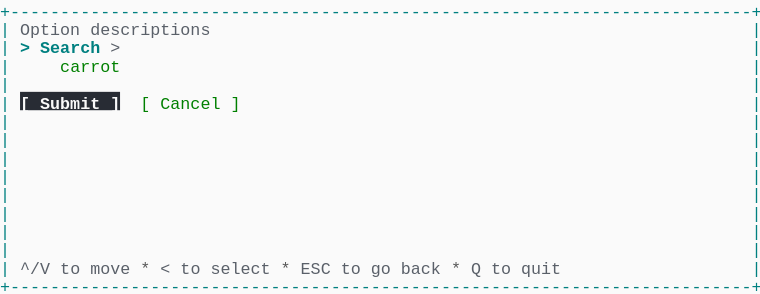
t = 0.00 s
t = 1.03 s: frame unchanged from t = 0.00 s, image omitted
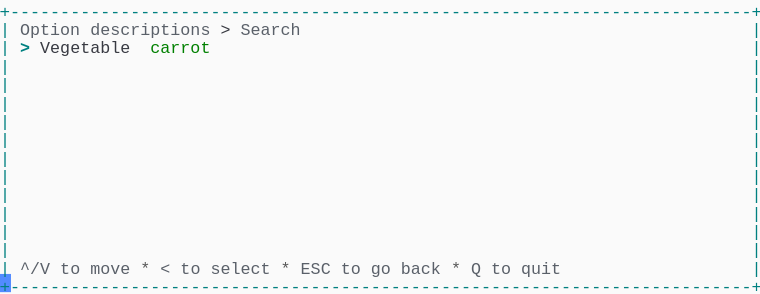
t = 1.98 s
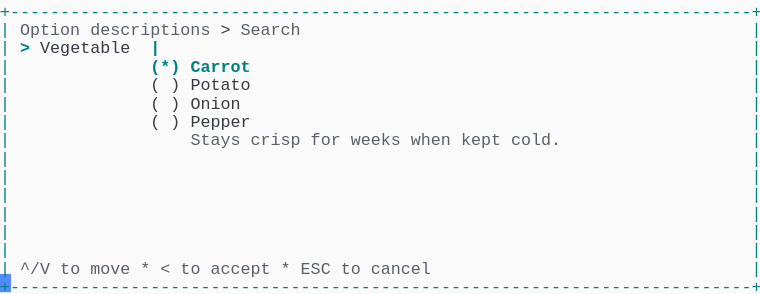
t = 2.80 s
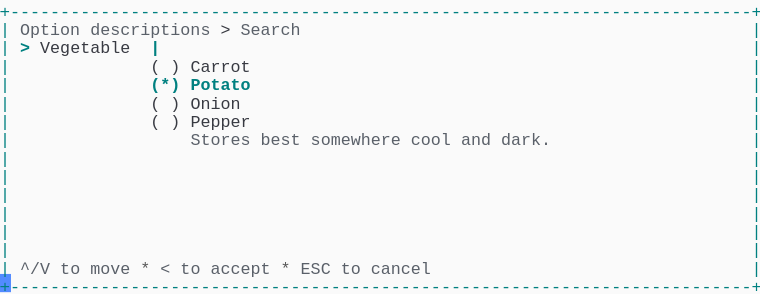
t = 3.69 s
t = 5.06 s: frame unchanged from t = 3.69 s, image omitted

The animated SVG that drew these frames (rendered in a browser with its animation timeline set to each time). Animation: 1 CSS @keyframes rule; one cycle of 5.75 s, repeats indefinitely.

<svg xmlns="http://www.w3.org/2000/svg" xmlns:xlink="http://www.w3.org/1999/xlink" width="760" height="293.92"><rect width="760" height="293.92" rx="0" ry="0" class="a"></rect><svg height="293.92" viewBox="0 0 76 29.392" width="760" xmlns="http://www.w3.org/2000/svg" xmlns:xlink="http://www.w3.org/1999/xlink"><style>.a{fill:rgb(250,250,250)}.b{font-family:Consolas,"Courier New",Courier,"Liberation Mono",monospace}.c{fill:rgb(0,128,128);white-space:pre}.d{fill:rgb(90,96,105);white-space:pre}.e{fill:rgb(88,88,88);white-space:pre}.f{fill:rgb(56,58,66);white-space:pre}.g{fill:rgb(0,128,128);font-weight:bold;white-space:pre}.h{fill:transparent}.i{fill:rgb(82,139,255)}.k{animation-duration:5.75s;animation-iteration-count:infinite;animation-name:j;animation-timing-function:steps(1,end)}.l{fill:rgb(0,128,0);white-space:pre}.m{fill:rgb(40,44,52)}.n{fill:rgb(250,250,250);font-weight:bold;white-space:pre}@keyframes j{0%{transform:translateX(-0px)}0%{transform:translateX(-76px)}23.9%{transform:translateX(-152px)}38%{transform:translateX(-228px)}52.2%{transform:translateX(-304px)}100%{transform:translateX(-380px)}}</style><g font-family="Consolas, &quot;Courier New&quot;, Courier, &quot;Liberation Mono&quot;, monospace" font-size="1.67" class="b"><defs><symbol id="1"><text x="0" y="1.67" class="c" textLength="76.152" lengthAdjust="spacingAndGlyphs">+--------------------------------------------------------------------------+</text></symbol><symbol id="2"><text x="0" y="1.67" class="c" textLength="1.002" lengthAdjust="spacingAndGlyphs">|</text><text x="75.14999999999999" y="1.67" class="c" textLength="1.002" lengthAdjust="spacingAndGlyphs">|</text></symbol><symbol id="3"><text x="0" y="1.67" class="c" textLength="1.002" lengthAdjust="spacingAndGlyphs">|</text><text x="2.004" y="1.67" class="d" textLength="3.006" lengthAdjust="spacingAndGlyphs">^/V</text><text x="6.012" y="1.67" class="d" textLength="2.004" lengthAdjust="spacingAndGlyphs">to</text><text x="9.017999999999999" y="1.67" class="d" textLength="4.008" lengthAdjust="spacingAndGlyphs">move</text><text x="14.027999999999999" y="1.67" class="e" textLength="1.002" lengthAdjust="spacingAndGlyphs">*</text><text x="16.032" y="1.67" class="d" textLength="1.002" lengthAdjust="spacingAndGlyphs">&lt;</text><text x="18.035999999999998" y="1.67" class="d" textLength="2.004" lengthAdjust="spacingAndGlyphs">to</text><text x="21.041999999999998" y="1.67" class="d" textLength="6.012" lengthAdjust="spacingAndGlyphs">select</text><text x="28.055999999999997" y="1.67" class="e" textLength="1.002" lengthAdjust="spacingAndGlyphs">*</text><text x="30.059999999999995" y="1.67" class="d" textLength="3.006" lengthAdjust="spacingAndGlyphs">ESC</text><text x="34.068" y="1.67" class="d" textLength="2.004" lengthAdjust="spacingAndGlyphs">to</text><text x="37.074" y="1.67" class="d" textLength="2.004" lengthAdjust="spacingAndGlyphs">go</text><text x="40.08" y="1.67" class="d" textLength="4.008" lengthAdjust="spacingAndGlyphs">back</text><text x="45.089999999999996" y="1.67" class="e" textLength="1.002" lengthAdjust="spacingAndGlyphs">*</text><text x="47.093999999999994" y="1.67" class="d" textLength="1.002" lengthAdjust="spacingAndGlyphs">Q</text><text x="49.098" y="1.67" class="d" textLength="2.004" lengthAdjust="spacingAndGlyphs">to</text><text x="52.104" y="1.67" class="d" textLength="4.008" lengthAdjust="spacingAndGlyphs">quit</text><text x="75.14999999999999" y="1.67" class="c" textLength="1.002" lengthAdjust="spacingAndGlyphs">|</text></symbol><symbol id="4"><text x="0" y="1.67" class="c" textLength="1.002" lengthAdjust="spacingAndGlyphs">|</text><text x="2.004" y="1.67" class="d" textLength="6.012" lengthAdjust="spacingAndGlyphs">Option</text><text x="9.017999999999999" y="1.67" class="d" textLength="12.024" lengthAdjust="spacingAndGlyphs">descriptions</text><text x="22.043999999999997" y="1.67" class="f" textLength="1.002" lengthAdjust="spacingAndGlyphs">&gt;</text><text x="24.048" y="1.67" class="d" textLength="6.012" lengthAdjust="spacingAndGlyphs">Search</text><text x="75.14999999999999" y="1.67" class="c" textLength="1.002" lengthAdjust="spacingAndGlyphs">|</text></symbol><symbol id="5"><text x="0" y="1.67" class="c" textLength="1.002" lengthAdjust="spacingAndGlyphs">|</text><text x="2.004" y="1.67" class="g" textLength="1.002" lengthAdjust="spacingAndGlyphs">&gt;</text><text x="4.008" y="1.67" class="f" textLength="9.018" lengthAdjust="spacingAndGlyphs">Vegetable</text><text x="15.029999999999998" y="1.67" class="g" textLength="1.002" lengthAdjust="spacingAndGlyphs">|</text><text x="75.14999999999999" y="1.67" class="c" textLength="1.002" lengthAdjust="spacingAndGlyphs">|</text></symbol><symbol id="6"><text x="0" y="1.67" class="c" textLength="1.002" lengthAdjust="spacingAndGlyphs">|</text><text x="15.029999999999998" y="1.67" class="f" textLength="1.002" lengthAdjust="spacingAndGlyphs">(</text><text x="17.034" y="1.67" class="f" textLength="1.002" lengthAdjust="spacingAndGlyphs">)</text><text x="19.037999999999997" y="1.67" class="f" textLength="5.01" lengthAdjust="spacingAndGlyphs">Onion</text><text x="75.14999999999999" y="1.67" class="c" textLength="1.002" lengthAdjust="spacingAndGlyphs">|</text></symbol><symbol id="7"><text x="0" y="1.67" class="c" textLength="1.002" lengthAdjust="spacingAndGlyphs">|</text><text x="15.029999999999998" y="1.67" class="f" textLength="1.002" lengthAdjust="spacingAndGlyphs">(</text><text x="17.034" y="1.67" class="f" textLength="1.002" lengthAdjust="spacingAndGlyphs">)</text><text x="19.037999999999997" y="1.67" class="f" textLength="6.012" lengthAdjust="spacingAndGlyphs">Pepper</text><text x="75.14999999999999" y="1.67" class="c" textLength="1.002" lengthAdjust="spacingAndGlyphs">|</text></symbol><symbol id="8"><text x="0" y="1.67" class="c" textLength="1.002" lengthAdjust="spacingAndGlyphs">|</text><text x="2.004" y="1.67" class="d" textLength="3.006" lengthAdjust="spacingAndGlyphs">^/V</text><text x="6.012" y="1.67" class="d" textLength="2.004" lengthAdjust="spacingAndGlyphs">to</text><text x="9.017999999999999" y="1.67" class="d" textLength="4.008" lengthAdjust="spacingAndGlyphs">move</text><text x="14.027999999999999" y="1.67" class="e" textLength="1.002" lengthAdjust="spacingAndGlyphs">*</text><text x="16.032" y="1.67" class="d" textLength="1.002" lengthAdjust="spacingAndGlyphs">&lt;</text><text x="18.035999999999998" y="1.67" class="d" textLength="2.004" lengthAdjust="spacingAndGlyphs">to</text><text x="21.041999999999998" y="1.67" class="d" textLength="6.012" lengthAdjust="spacingAndGlyphs">accept</text><text x="28.055999999999997" y="1.67" class="e" textLength="1.002" lengthAdjust="spacingAndGlyphs">*</text><text x="30.059999999999995" y="1.67" class="d" textLength="3.006" lengthAdjust="spacingAndGlyphs">ESC</text><text x="34.068" y="1.67" class="d" textLength="2.004" lengthAdjust="spacingAndGlyphs">to</text><text x="37.074" y="1.67" class="d" textLength="6.012" lengthAdjust="spacingAndGlyphs">cancel</text><text x="75.14999999999999" y="1.67" class="c" textLength="1.002" lengthAdjust="spacingAndGlyphs">|</text></symbol><symbol id="9"><text x="0" y="1.67" class="c" textLength="1.002" lengthAdjust="spacingAndGlyphs">|</text><text x="15.029999999999998" y="1.67" class="f" textLength="1.002" lengthAdjust="spacingAndGlyphs">(</text><text x="17.034" y="1.67" class="f" textLength="1.002" lengthAdjust="spacingAndGlyphs">)</text><text x="19.037999999999997" y="1.67" class="f" textLength="6.012" lengthAdjust="spacingAndGlyphs">Carrot</text><text x="75.14999999999999" y="1.67" class="c" textLength="1.002" lengthAdjust="spacingAndGlyphs">|</text></symbol><symbol id="10"><text x="0" y="1.67" class="c" textLength="1.002" lengthAdjust="spacingAndGlyphs">|</text><text x="15.029999999999998" y="1.67" class="g" textLength="3.006" lengthAdjust="spacingAndGlyphs">(*)</text><text x="19.037999999999997" y="1.67" class="g" textLength="6.012" lengthAdjust="spacingAndGlyphs">Potato</text><text x="75.14999999999999" y="1.67" class="c" textLength="1.002" lengthAdjust="spacingAndGlyphs">|</text></symbol><symbol id="11"><text x="0" y="1.67" class="c" textLength="1.002" lengthAdjust="spacingAndGlyphs">|</text><text x="19.037999999999997" y="1.67" class="d" textLength="6.012" lengthAdjust="spacingAndGlyphs">Stores</text><text x="26.052" y="1.67" class="d" textLength="4.008" lengthAdjust="spacingAndGlyphs">best</text><text x="31.061999999999998" y="1.67" class="d" textLength="9.018" lengthAdjust="spacingAndGlyphs">somewhere</text><text x="41.082" y="1.67" class="d" textLength="4.008" lengthAdjust="spacingAndGlyphs">cool</text><text x="46.09199999999999" y="1.67" class="d" textLength="3.006" lengthAdjust="spacingAndGlyphs">and</text><text x="50.1" y="1.67" class="d" textLength="5.01" lengthAdjust="spacingAndGlyphs">dark.</text><text x="75.14999999999999" y="1.67" class="c" textLength="1.002" lengthAdjust="spacingAndGlyphs">|</text></symbol><symbol id="a"><rect height="16" width="76" x="0" y="0" class="h"></rect></symbol><symbol id="b"><rect height="1.837" width="1.1022" class="i"></rect></symbol></defs><rect height="29.392" width="76" class="a"></rect><g class="k"><svg x="0" y="0" width="456"><svg x="0"><use xlink:href="#a"></use><use xlink:href="#b" x="-0.0040000000000000036" y="0"></use></svg><svg x="76"><use xlink:href="#a"></use><use xlink:href="#b" x="75.996" y="27.38"></use><use xlink:href="#1" y="0"></use><text x="0" y="3.5069999999999997" class="c" textLength="1.002" lengthAdjust="spacingAndGlyphs">|</text><text x="2.004" y="3.5069999999999997" class="d" textLength="6.012" lengthAdjust="spacingAndGlyphs">Option</text><text x="9.017999999999999" y="3.5069999999999997" class="d" textLength="12.024" lengthAdjust="spacingAndGlyphs">descriptions</text><text x="75.14999999999999" y="3.5069999999999997" class="c" textLength="1.002" lengthAdjust="spacingAndGlyphs">|</text><text x="0" y="5.343999999999999" class="c" textLength="1.002" lengthAdjust="spacingAndGlyphs">|</text><text x="2.004" y="5.343999999999999" class="g" textLength="1.002" lengthAdjust="spacingAndGlyphs">&gt;</text><text x="4.008" y="5.343999999999999" class="g" textLength="6.012" lengthAdjust="spacingAndGlyphs">Search</text><text x="11.021999999999998" y="5.343999999999999" class="d" textLength="1.002" lengthAdjust="spacingAndGlyphs">&gt;</text><text x="75.14999999999999" y="5.343999999999999" class="c" textLength="1.002" lengthAdjust="spacingAndGlyphs">|</text><text x="0" y="7.181" class="c" textLength="1.002" lengthAdjust="spacingAndGlyphs">|</text><text x="6.012" y="7.181" class="l" textLength="6.012" lengthAdjust="spacingAndGlyphs">carrot</text><text x="75.14999999999999" y="7.181" class="c" textLength="1.002" lengthAdjust="spacingAndGlyphs">|</text><use xlink:href="#2" y="7.348"></use><text x="0" y="10.855" class="c" textLength="1.002" lengthAdjust="spacingAndGlyphs">|</text><rect height="1.837" width="10" x="2.004" y="9.185" class="m"></rect><text x="2.004" y="10.855" class="n" textLength="10.02" lengthAdjust="spacingAndGlyphs">[ Submit ]</text><text x="14.027999999999999" y="10.855" class="l" textLength="1.002" lengthAdjust="spacingAndGlyphs">[</text><text x="16.032" y="10.855" class="l" textLength="6.012" lengthAdjust="spacingAndGlyphs">Cancel</text><text x="23.045999999999996" y="10.855" class="l" textLength="1.002" lengthAdjust="spacingAndGlyphs">]</text><text x="75.14999999999999" y="10.855" class="c" textLength="1.002" lengthAdjust="spacingAndGlyphs">|</text><use xlink:href="#2" y="11.022"></use><use xlink:href="#2" y="12.859"></use><use xlink:href="#2" y="14.696"></use><use xlink:href="#2" y="16.533"></use><use xlink:href="#2" y="18.37"></use><use xlink:href="#2" y="20.206999999999997"></use><use xlink:href="#2" y="22.044"></use><use xlink:href="#2" y="23.881000000000004"></use><use xlink:href="#3" y="25.718"></use><use xlink:href="#1" y="27.555"></use></svg><svg x="152"><use xlink:href="#a"></use><use xlink:href="#b" x="75.996" y="27.38"></use><use xlink:href="#1" y="0"></use><use xlink:href="#4" y="1.837"></use><text x="0" y="5.343999999999999" class="c" textLength="1.002" lengthAdjust="spacingAndGlyphs">|</text><text x="2.004" y="5.343999999999999" class="g" textLength="1.002" lengthAdjust="spacingAndGlyphs">&gt;</text><text x="4.008" y="5.343999999999999" class="f" textLength="9.018" lengthAdjust="spacingAndGlyphs">Vegetable</text><text x="15.029999999999998" y="5.343999999999999" class="l" textLength="6.012" lengthAdjust="spacingAndGlyphs">carrot</text><text x="75.14999999999999" y="5.343999999999999" class="c" textLength="1.002" lengthAdjust="spacingAndGlyphs">|</text><use xlink:href="#2" y="5.511"></use><use xlink:href="#2" y="7.348"></use><use xlink:href="#2" y="9.185"></use><use xlink:href="#2" y="11.022"></use><use xlink:href="#2" y="12.859"></use><use xlink:href="#2" y="14.696"></use><use xlink:href="#2" y="16.533"></use><use xlink:href="#2" y="18.37"></use><use xlink:href="#2" y="20.206999999999997"></use><use xlink:href="#2" y="22.044"></use><use xlink:href="#2" y="23.881000000000004"></use><use xlink:href="#3" y="25.718"></use><use xlink:href="#1" y="27.555"></use></svg><svg x="228"><use xlink:href="#a"></use><use xlink:href="#b" x="75.996" y="27.38"></use><use xlink:href="#1" y="0"></use><use xlink:href="#4" y="1.837"></use><use xlink:href="#5" y="3.674"></use><text x="0" y="7.181" class="c" textLength="1.002" lengthAdjust="spacingAndGlyphs">|</text><text x="15.029999999999998" y="7.181" class="g" textLength="3.006" lengthAdjust="spacingAndGlyphs">(*)</text><text x="19.037999999999997" y="7.181" class="g" textLength="6.012" lengthAdjust="spacingAndGlyphs">Carrot</text><text x="75.14999999999999" y="7.181" class="c" textLength="1.002" lengthAdjust="spacingAndGlyphs">|</text><text x="0" y="9.018" class="c" textLength="1.002" lengthAdjust="spacingAndGlyphs">|</text><text x="15.029999999999998" y="9.018" class="f" textLength="1.002" lengthAdjust="spacingAndGlyphs">(</text><text x="17.034" y="9.018" class="f" textLength="1.002" lengthAdjust="spacingAndGlyphs">)</text><text x="19.037999999999997" y="9.018" class="f" textLength="6.012" lengthAdjust="spacingAndGlyphs">Potato</text><text x="75.14999999999999" y="9.018" class="c" textLength="1.002" lengthAdjust="spacingAndGlyphs">|</text><use xlink:href="#6" y="9.185"></use><use xlink:href="#7" y="11.022"></use><text x="0" y="14.529" class="c" textLength="1.002" lengthAdjust="spacingAndGlyphs">|</text><text x="19.037999999999997" y="14.529" class="d" textLength="5.01" lengthAdjust="spacingAndGlyphs">Stays</text><text x="25.05" y="14.529" class="d" textLength="5.01" lengthAdjust="spacingAndGlyphs">crisp</text><text x="31.061999999999998" y="14.529" class="d" textLength="3.006" lengthAdjust="spacingAndGlyphs">for</text><text x="35.06999999999999" y="14.529" class="d" textLength="5.01" lengthAdjust="spacingAndGlyphs">weeks</text><text x="41.082" y="14.529" class="d" textLength="4.008" lengthAdjust="spacingAndGlyphs">when</text><text x="46.09199999999999" y="14.529" class="d" textLength="4.008" lengthAdjust="spacingAndGlyphs">kept</text><text x="51.102" y="14.529" class="d" textLength="5.01" lengthAdjust="spacingAndGlyphs">cold.</text><text x="75.14999999999999" y="14.529" class="c" textLength="1.002" lengthAdjust="spacingAndGlyphs">|</text><use xlink:href="#2" y="14.696"></use><use xlink:href="#2" y="16.533"></use><use xlink:href="#2" y="18.37"></use><use xlink:href="#2" y="20.206999999999997"></use><use xlink:href="#2" y="22.044"></use><use xlink:href="#2" y="23.881000000000004"></use><use xlink:href="#8" y="25.718"></use><use xlink:href="#1" y="27.555"></use></svg><svg x="304"><use xlink:href="#a"></use><use xlink:href="#b" x="75.996" y="27.38"></use><use xlink:href="#1" y="0"></use><use xlink:href="#4" y="1.837"></use><use xlink:href="#5" y="3.674"></use><use xlink:href="#9" y="5.511"></use><use xlink:href="#10" y="7.348"></use><use xlink:href="#6" y="9.185"></use><use xlink:href="#7" y="11.022"></use><use xlink:href="#11" y="12.859"></use><use xlink:href="#2" y="14.696"></use><use xlink:href="#2" y="16.533"></use><use xlink:href="#2" y="18.37"></use><use xlink:href="#2" y="20.206999999999997"></use><use xlink:href="#2" y="22.044"></use><use xlink:href="#2" y="23.881000000000004"></use><use xlink:href="#8" y="25.718"></use><use xlink:href="#1" y="27.555"></use></svg><svg x="380"><use xlink:href="#a"></use><use xlink:href="#b" x="0.996" y="27.38"></use><use xlink:href="#4" y="0"></use><use xlink:href="#5" y="1.837"></use><use xlink:href="#9" y="3.674"></use><use xlink:href="#10" y="5.511"></use><use xlink:href="#6" y="7.348"></use><use xlink:href="#7" y="9.185"></use><use xlink:href="#11" y="11.022"></use><use xlink:href="#2" y="12.859"></use><use xlink:href="#2" y="14.696"></use><use xlink:href="#2" y="16.533"></use><use xlink:href="#2" y="18.37"></use><use xlink:href="#2" y="20.206999999999997"></use><use xlink:href="#2" y="22.044"></use><use xlink:href="#8" y="23.881000000000004"></use><use xlink:href="#1" y="25.718"></use></svg></svg></g></g></svg></svg>
